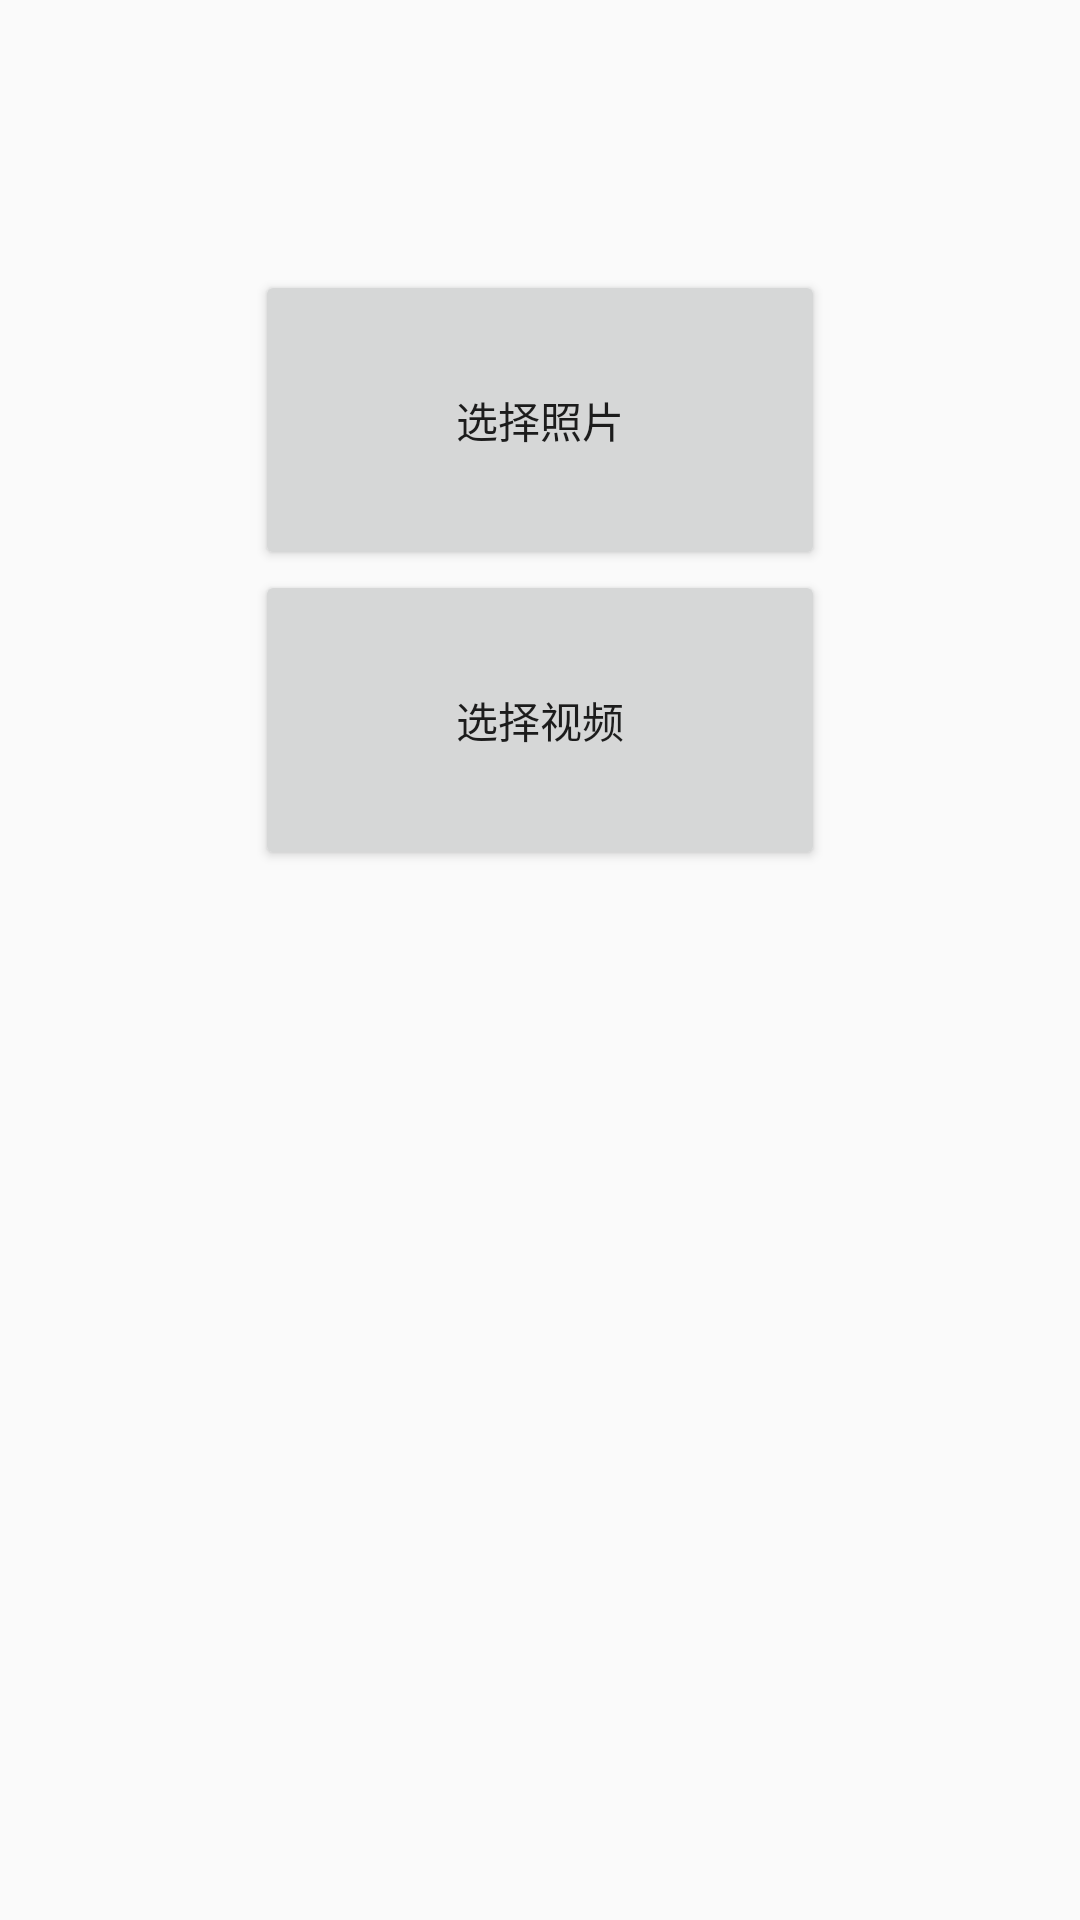

Layout XML and referenced resources for this Android screen:
<!-- AndroidManifest.xml: application theme Theme.AppCompat.Light.NoActionBar -->
<!-- res/layout/activity_main.xml -->
<?xml version="1.0" encoding="utf-8"?>
<LinearLayout xmlns:android="http://schemas.android.com/apk/res/android"
    xmlns:tools="http://schemas.android.com/tools"
    android:layout_width="match_parent"
    android:layout_height="match_parent"
    android:orientation="vertical"
    tools:context="com.example.lcc.albumvideoselectdemo.MainActivity">

    <Button
        android:id="@+id/btn_pic_id"
        android:layout_width="190dp"
        android:layout_height="100dp"
        android:layout_gravity="center_horizontal"
        android:layout_marginTop="90dp"
        android:text="选择照片" />

    <Button
        android:id="@+id/btn_video_id"
        android:layout_width="190dp"
        android:layout_height="100dp"
        android:layout_gravity="center_horizontal"
        android:text="选择视频" />


</LinearLayout>
<!-- resources referenced by this layout -->
<resources>

</resources>
